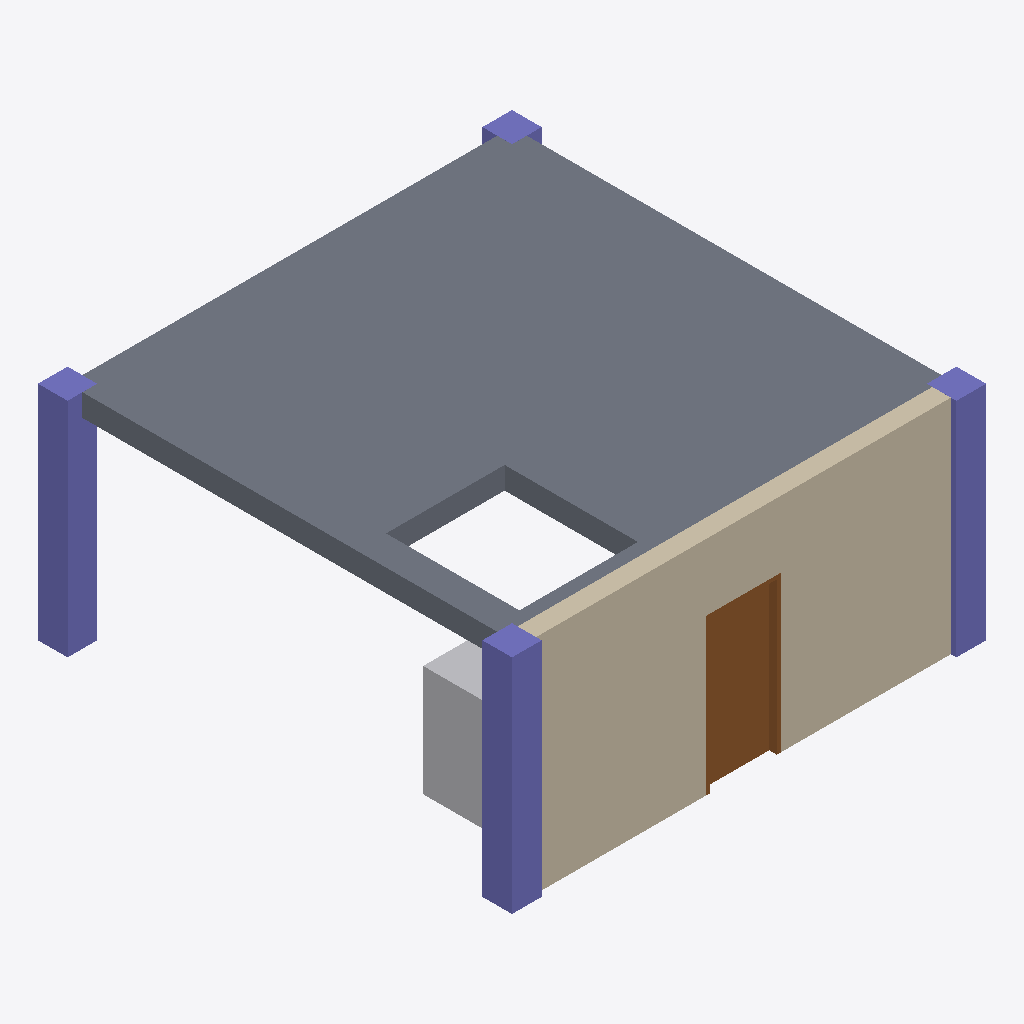
Isometric view of an IFC building model (IFC-SPF (STEP), schema IFC4X3, length unit metre), seen from the south-west, elements coloured by IFC class: 4 columns (violet), 1 slab (grey), 1 wall (beige), 1 door (brown), 1 other element (light grey).
Extent 6.4 m × 6.4 m × 3.0 m (x, y, z). Storeys (2): Planta Baja at 0.00 m; Planta 1 at 3.00 m. Elements (8): 4 IfcColumn, 1 IfcDoor, 1 IfcSlab, 1 IfcTransportElement, 1 IfcWall.

HEADER;
FILE_DESCRIPTION(('ViewDefinition [CoordinationView]'),'2;1');
FILE_NAME('','2026-06-28T15:55:08',(''),(''),'IfcOpenShell 0.8.5-1c5b825','IfcOpenShell 0.8.5-1c5b825','');
FILE_SCHEMA(('IFC4X3'));
ENDSEC;
DATA;
#1=IFCPROJECT('3$VwWVea9BSAEpaMuHi4Xb',$,'Golden C1 - apertura de familias P1',$,$,$,$,(#10),#5);
#12=IFCSITE('3A57cqtCP9HwMHUZQJRfGe',$,'Emplazamiento',$,$,$,$,$,$,$,$,$,$,$);
#13=IFCBUILDING('2ku$ajDxb6veSftaHnH0US',$,'Edificio',$,$,$,$,$,$,$,$,$);
#16=IFCBUILDINGSTOREY('2ShsKez1v0Bx2PMJDB5qE$',$,'Planta Baja',$,$,$,$,$,$,0.0);
#18=IFCBUILDINGSTOREY('2K4EAsrOP1yeW1AMSfFvT6',$,'Planta 1',$,$,$,$,$,$,3.0);
#280=IFCSLAB('2fpo4EzXP85vmPDk384jNC',$,'Forjado-P1',$,$,#291,#279,$,.FLOOR.);
#144=IFCWALL('1ZFjDk8HbClAJHrofpIf3P',$,'M-Fachada',$,$,#165,#160,$,$);
#19=IFCCOLUMN('1lFbhkZbr2WxPMspnfTeK_',$,'P1',$,$,#41,#35,$,$);
#115=IFCCOLUMN('1nxxZkh7zBuwcKvjkmYDLh',$,'P4',$,$,#136,#131,$,$);
#195=IFCDOOR('1IdxWBcJHEKOBr8FAkBJ4N',$,'M-Fachada_puerta',$,$,#264,#230,$,$,$,.BOOM_BARRIER.,$,$);
#57=IFCCOLUMN('3BIsCqMXT79gdKXAmrOXhw',$,'P2',$,$,#78,#73,$,$);
#321=IFCTRANSPORTELEMENT('1taeFJhaj1JPT8orxDyPKs',$,'Ascensor-01',$,$,#340,#335,$,.ELEVATOR.);
#86=IFCCOLUMN('1eenfr7ZH3Ohy_uJ6FihYv',$,'P3',$,$,#107,#102,$,$);
ENDSEC;
